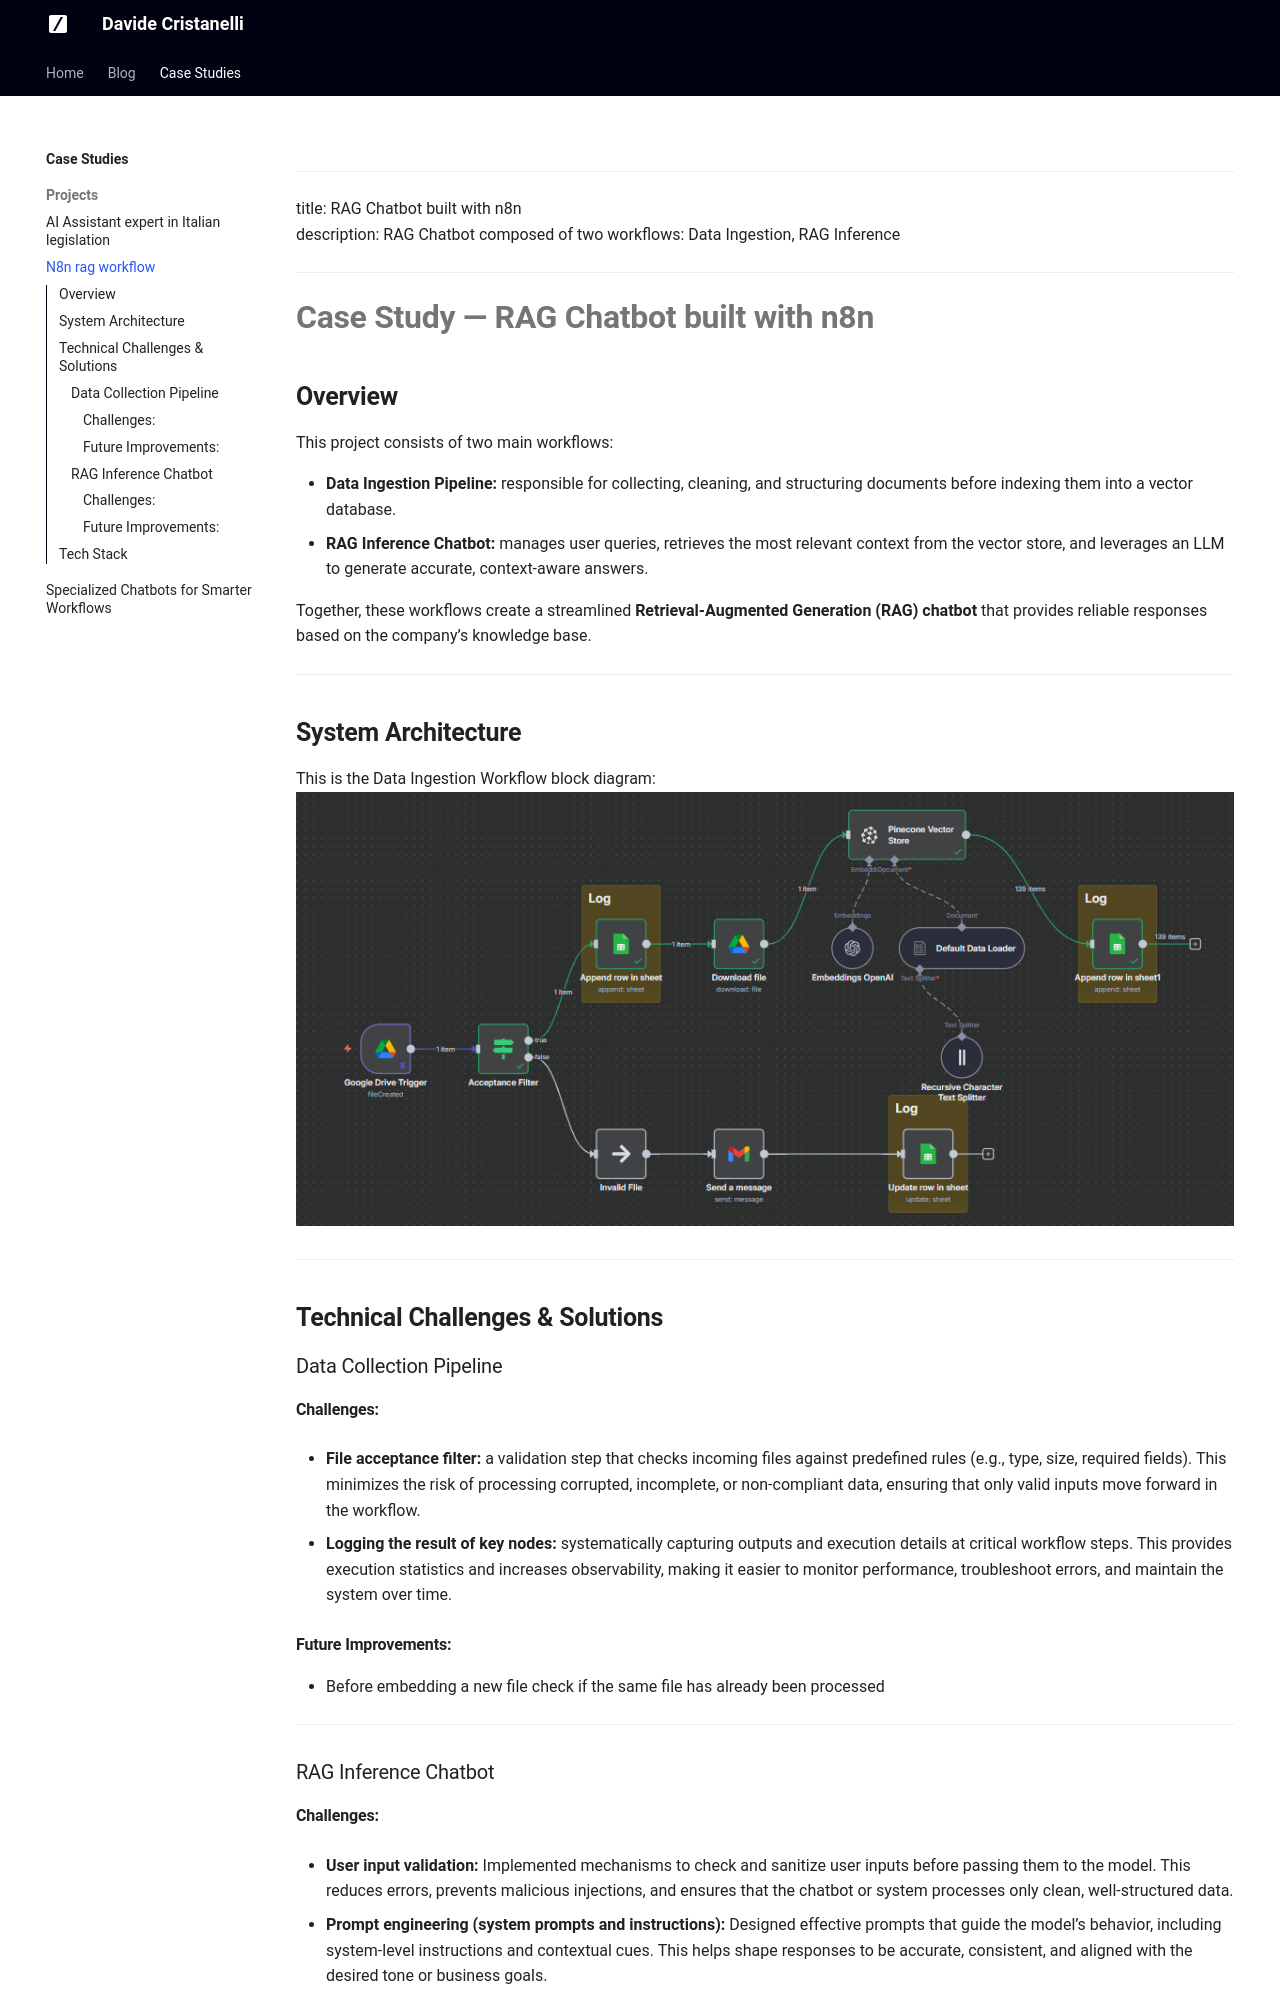

repository: davidecrista/MyPersonalWebsite · page: portfolio/projects/n8n_rag_workflow/index.html · generator: mkdocs

---
title:  RAG Chatbot built with n8n  
description:  RAG Chatbot composed of two workflows: Data Ingestion, RAG Inference
---

# **Case Study — RAG Chatbot built with n8n**

## **Overview**
This project consists of two main workflows:

* **Data Ingestion Pipeline:** responsible for collecting, cleaning, and structuring documents before indexing them into a vector database.
* **RAG Inference Chatbot:** manages user queries, retrieves the most relevant context from the vector store, and leverages an LLM to generate accurate, context-aware answers.

Together, these workflows create a streamlined **Retrieval-Augmented Generation (RAG) chatbot** that provides reliable responses based on the company’s knowledge base.

---

## **System Architecture**

This is the Data Ingestion Workflow block diagram:
![System Architecture](../../assets/n8n-1.png){ alt="Data ingestion workflow, System Architecture" }

---

## **Technical Challenges & Solutions**
### Data Collection Pipeline
#### Challenges:

* **File acceptance filter:** a validation step that checks incoming files against predefined rules (e.g., type, size, required fields). This minimizes the risk of processing corrupted, incomplete, or non-compliant data, ensuring that only valid inputs move forward in the workflow.

* **Logging the result of key nodes:** systematically capturing outputs and execution details at critical workflow steps. This provides execution statistics and increases observability, making it easier to monitor performance, troubleshoot errors, and maintain the system over time.

#### Future Improvements:
 - Before embedding a new file check if the same file has already been processed

---

### RAG Inference Chatbot
